Image classification data set "preprocessed" (Nishmaa93/Thesis_Ehr_Model on GitHub). Class labels (4): COVID-19, normal, pneumonia, turberculosis.

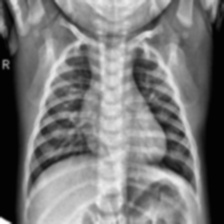
Label: normal

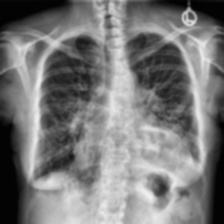
Label: COVID-19

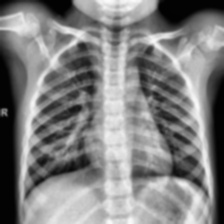
Label: normal

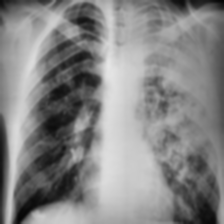
Label: turberculosis

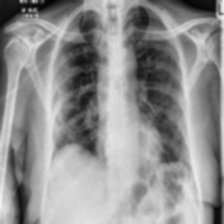
Label: COVID-19

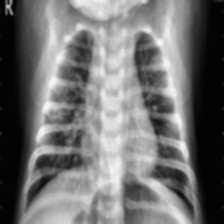
Label: pneumonia
